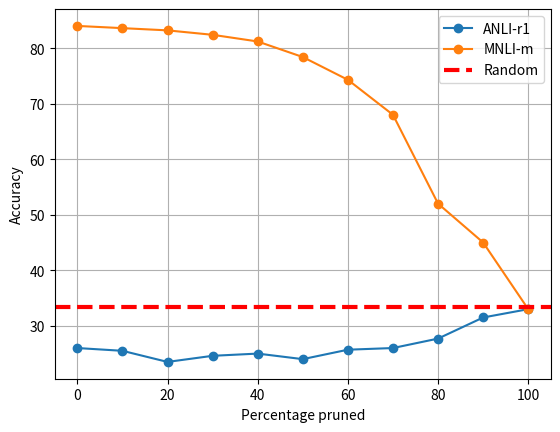

Write Python code to recreate this figure.
import pandas as pd
import matplotlib.pyplot as plt

Data_ANLI_r1 = {
    'Percentage_Pruned': [0, 10, 20, 30, 40, 50, 60, 70, 80, 90, 100],
    'Accuracy': [26, 25.5, 23.5, 24.6, 25, 24, 25.7, 26, 27.7, 31.5, 33.0]
}

# values in 60, 70, 80 mocked up because eun_bertology.py crashed
# RuntimeError: leaf variable has been moved into the graph interior
Data_MNLI_m = {
    'Percentage_Pruned': [0, 10, 20, 30, 40, 50, 60, 70, 80, 90, 100],
    'Accuracy': [84, 83.6, 83.2, 82.4, 81.2, 78.4, 74.3, 68, 52.0, 45, 33.0]
}

df_anli_r1 = pd.DataFrame(Data_ANLI_r1)
print(df_anli_r1)

df_mnli_m = pd.DataFrame(Data_MNLI_m)
print(df_mnli_m)

plt.plot(df_anli_r1['Percentage_Pruned'],
         df_anli_r1['Accuracy'],
         '-o',
         label='ANLI-r1')

plt.plot(df_mnli_m['Percentage_Pruned'],
         df_mnli_m['Accuracy'],
         '-o',
         label='MNLI-m')

plt.axhline(y=33.3,
           linewidth=3,
           linestyle='--',
           color='r',
           label='Random')

plt.legend()
plt.ylabel('Accuracy')
plt.xlabel('Percentage pruned')
plt.grid(True)

plt.show()

# plt.savefig('percentage_pruned_vs_accuracy.eps')